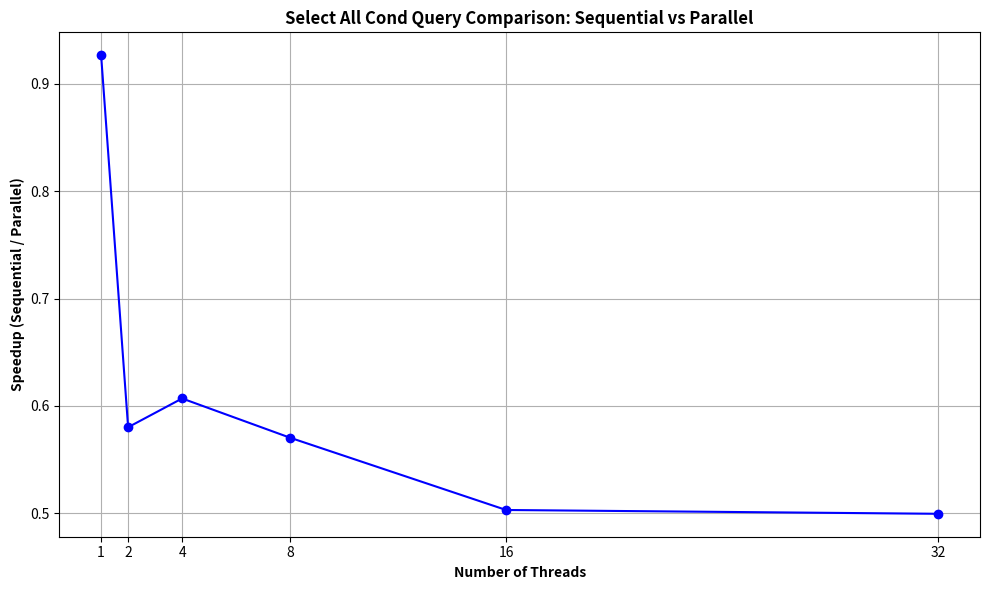

Generate this figure with matplotlib: (Note: this script raises an exception after producing the figure.)
import matplotlib.pyplot as plt

# Given times
sequential_time = 12437788  # constant
parallel_times = [
    13424832,  # 1 thread
    21437205,  # 2 threads
    20491251,  # 4 threads
    21804433,  # 8 threads
    24719290,  # 16 threads
    24894595   # 32 threads
]

# Corresponding number of threads
thread_counts = [1, 2, 4, 8, 16, 32]

# Calculate speedup
speedups = [sequential_time / pt for pt in parallel_times]

# Plotting
plt.figure(figsize=(10, 6))
plt.plot(thread_counts, speedups, marker='o', linestyle='-', color='blue')
plt.title('Select All Cond Query Comparison: Sequential vs Parallel', fontweight='bold')
plt.xlabel('Number of Threads', fontweight='bold')
plt.ylabel('Speedup (Sequential / Parallel)', fontweight='bold')
plt.grid(True)
plt.xticks(thread_counts)
plt.tight_layout()

# Save the plot
plt.savefig('./graphs/select_all_cond.png', dpi=300)

# Show the plot
# plt.show()
